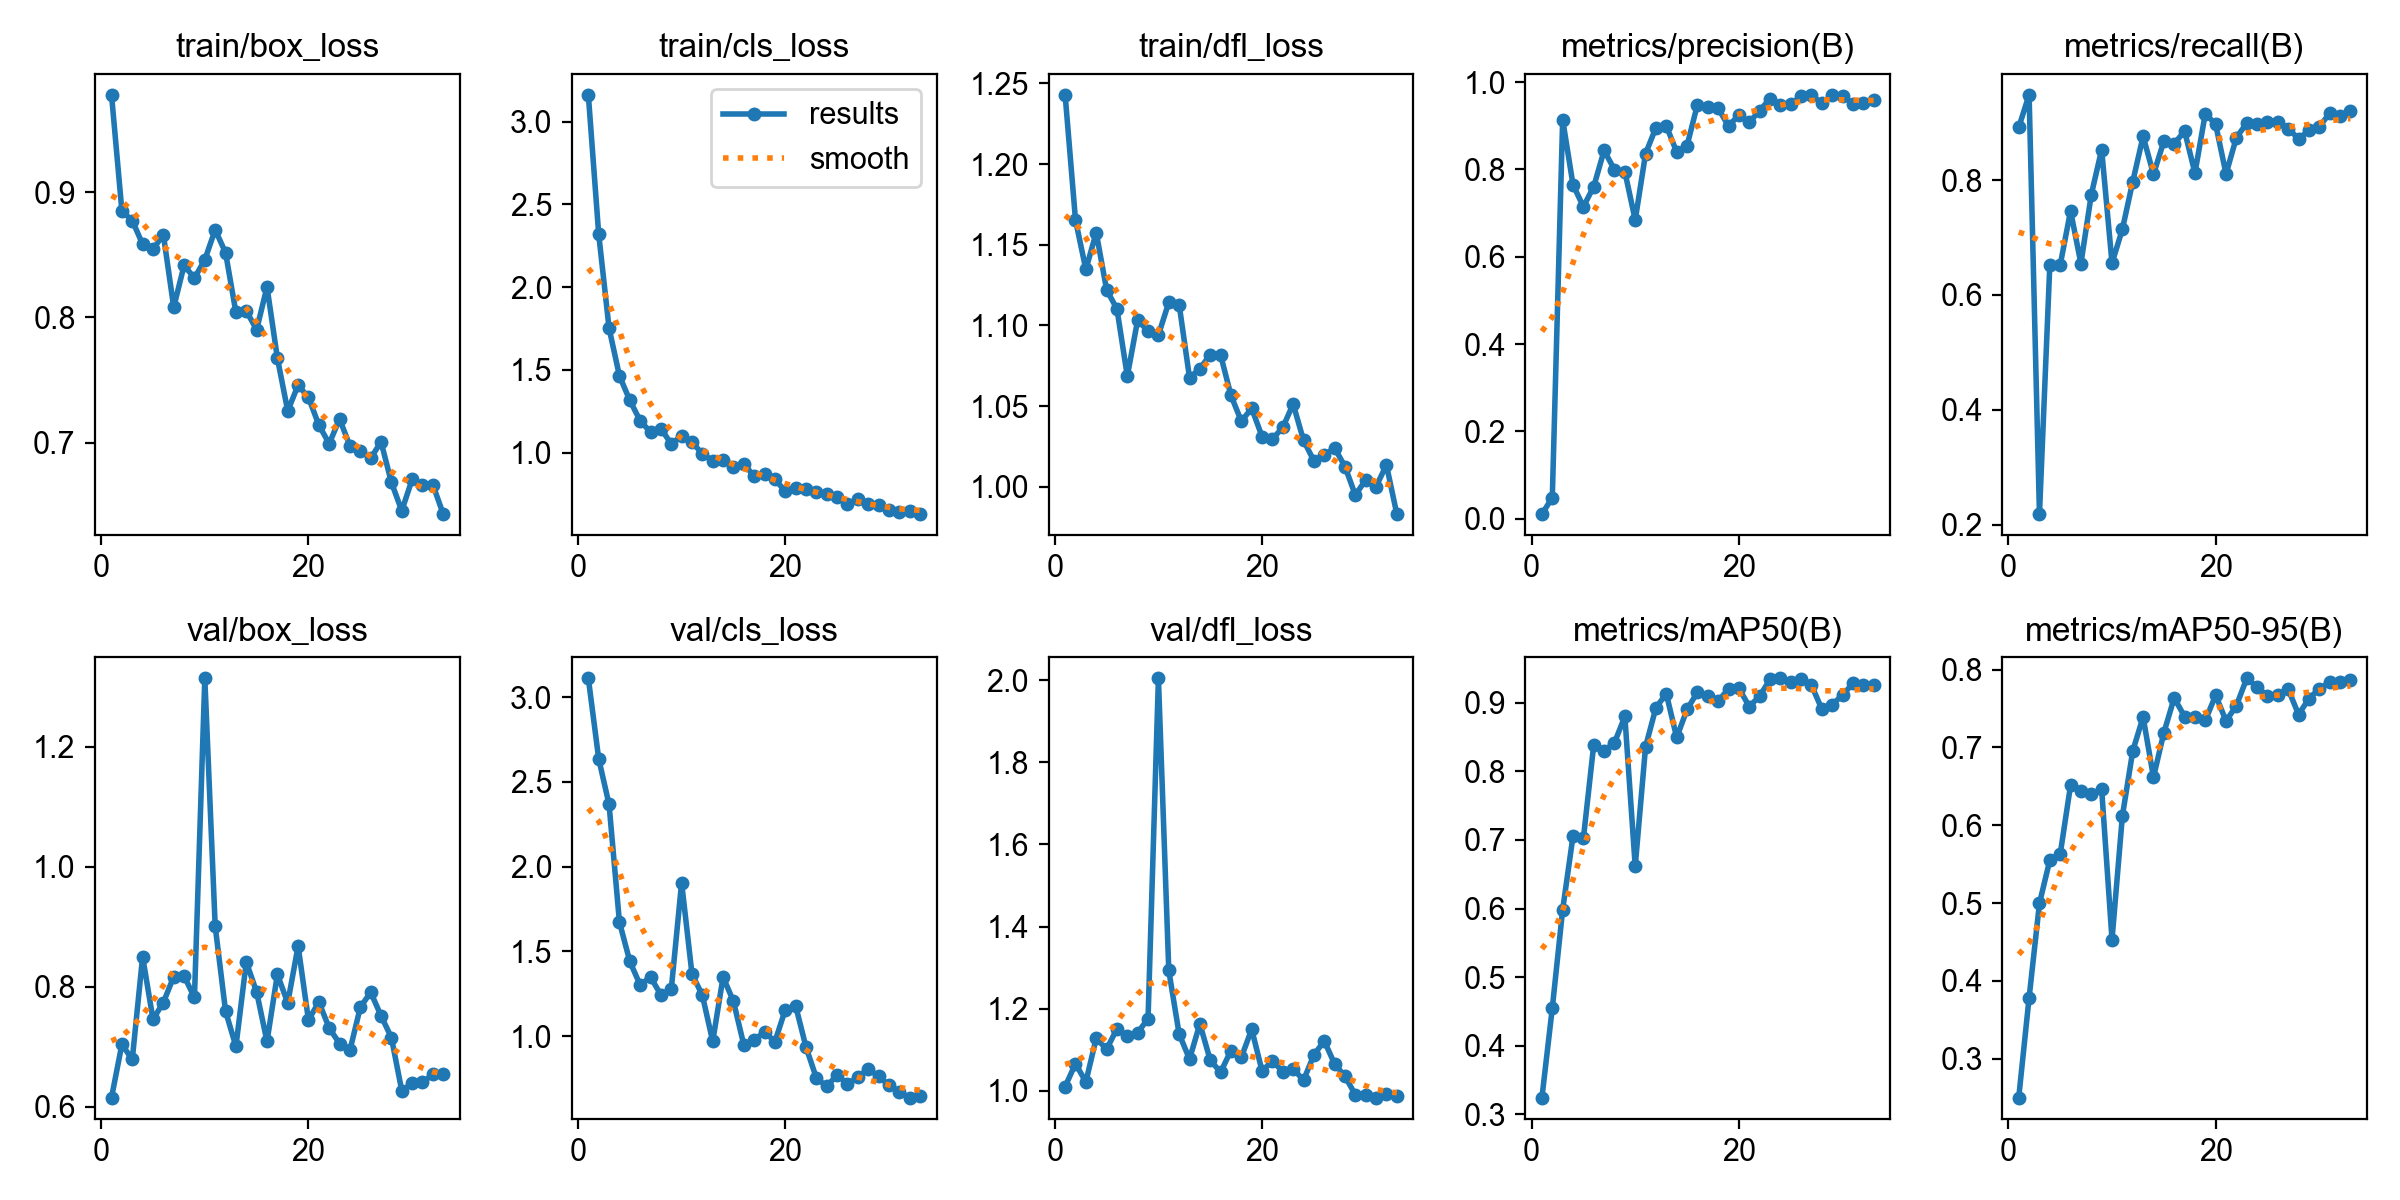

Source data for this figure (header and first rows):
epoch, time, train/box_loss, train/cls_loss, train/dfl_loss, metrics/precision(B), metrics/recall(B), metrics/mAP50(B), metrics/mAP50-95(B), val/box_loss, val/cls_loss, val/dfl_loss, lr/pg0, lr/pg1, lr/pg2
1, 22.98, 0.9776, 3.163, 1.243, 0.01076, 0.8916, 0.3245, 0.2501, 0.6154, 3.111, 1.011, 0.0001375, 0.0001375, 0.0001375
2, 33.11, 0.8849, 2.321, 1.165, 0.04843, 0.9483, 0.4549, 0.3783, 0.7042, 2.637, 1.066, 0.0002818, 0.0002818, 0.0002818
3, 43.32, 0.8773, 1.752, 1.135, 0.9139, 0.2183, 0.5983, 0.4996, 0.6789, 2.367, 1.022, 0.0004202, 0.0004202, 0.0004202
4, 53.1, 0.8584, 1.464, 1.158, 0.7646, 0.6525, 0.7057, 0.5552, 0.8504, 1.673, 1.128, 0.0005526, 0.0005526, 0.0005526
5, 63.33, 0.8543, 1.316, 1.122, 0.7145, 0.6519, 0.7023, 0.5628, 0.7459, 1.442, 1.101, 0.0006791, 0.0006791, 0.0006791
6, 75.59, 0.866, 1.192, 1.11, 0.7607, 0.7461, 0.839, 0.6512, 0.7739, 1.301, 1.151, 0.0007996, 0.0007996, 0.0007996
7, 87.14, 0.8081, 1.124, 1.069, 0.8433, 0.6546, 0.83, 0.6434, 0.8171, 1.349, 1.133, 0.0009142, 0.0009142, 0.0009142
8, 98.4, 0.8415, 1.145, 1.104, 0.7991, 0.7745, 0.8416, 0.6399, 0.8181, 1.243, 1.142, 0.001023, 0.001023, 0.001023
9, 109.6, 0.8314, 1.052, 1.096, 0.7948, 0.8529, 0.88, 0.6465, 0.7823, 1.275, 1.176, 0.001052, 0.001052, 0.001052
10, 121.4, 0.846, 1.101, 1.094, 0.684, 0.6553, 0.6617, 0.4531, 1.314, 1.906, 2.004, 0.001027, 0.001027, 0.001027
11, 131.9, 0.8699, 1.064, 1.114, 0.8363, 0.7144, 0.836, 0.6118, 0.9012, 1.366, 1.293, 0.001002, 0.001002, 0.001002
12, 143.9, 0.8517, 0.9918, 1.113, 0.8957, 0.7971, 0.8928, 0.6953, 0.7595, 1.241, 1.139, 0.0009778, 0.0009778, 0.0009778
13, 154.1, 0.8039, 0.952, 1.068, 0.8995, 0.8761, 0.913, 0.739, 0.7006, 0.9691, 1.078, 0.000953, 0.000953, 0.000953
14, 163.6, 0.8051, 0.9534, 1.073, 0.8399, 0.81, 0.8494, 0.6616, 0.8415, 1.349, 1.163, 0.0009283, 0.0009283, 0.0009283
15, 174.4, 0.7901, 0.9121, 1.082, 0.8542, 0.8675, 0.8901, 0.7188, 0.7914, 1.205, 1.075, 0.0009035, 0.0009035, 0.0009035
16, 185.6, 0.8244, 0.9339, 1.082, 0.9481, 0.863, 0.9153, 0.7635, 0.709, 0.9482, 1.046, 0.0008787, 0.0008787, 0.0008787
17, 197, 0.7675, 0.8557, 1.057, 0.9439, 0.8853, 0.9093, 0.7396, 0.8209, 0.9754, 1.098, 0.000854, 0.000854, 0.000854
18, 207.6, 0.7253, 0.8676, 1.041, 0.9398, 0.8122, 0.9021, 0.7387, 0.7732, 1.026, 1.082, 0.0008293, 0.0008293, 0.0008293
19, 218.3, 0.7458, 0.8394, 1.049, 0.8992, 0.9157, 0.9204, 0.7346, 0.8681, 0.9668, 1.15, 0.0008045, 0.0008045, 0.0008045
20, 230.5, 0.736, 0.7661, 1.031, 0.9244, 0.8969, 0.921, 0.767, 0.7446, 1.155, 1.048, 0.0007797, 0.0007797, 0.0007797
21, 241.3, 0.7141, 0.7833, 1.03, 0.9076, 0.8106, 0.8944, 0.7339, 0.7748, 1.179, 1.073, 0.000755, 0.000755, 0.000755
22, 252.9, 0.6991, 0.7815, 1.037, 0.9342, 0.8739, 0.9094, 0.7535, 0.7313, 0.9355, 1.047, 0.0007302, 0.0007302, 0.0007302
23, 264.2, 0.7189, 0.7608, 1.051, 0.962, 0.8991, 0.9339, 0.7887, 0.7055, 0.753, 1.054, 0.0007055, 0.0007055, 0.0007055
24, 275, 0.6974, 0.7513, 1.029, 0.9468, 0.8974, 0.9355, 0.7772, 0.6943, 0.7031, 1.026, 0.0006808, 0.0006808, 0.0006808
25, 286.1, 0.6936, 0.7291, 1.016, 0.9493, 0.9014, 0.9301, 0.7662, 0.7657, 0.7707, 1.088, 0.000656, 0.000656, 0.000656
26, 297, 0.6874, 0.6864, 1.02, 0.9669, 0.9013, 0.9343, 0.7674, 0.7911, 0.7188, 1.122, 0.0006312, 0.0006312, 0.0006312
27, 308, 0.7007, 0.7186, 1.024, 0.9707, 0.8895, 0.9256, 0.7746, 0.7519, 0.7561, 1.066, 0.0006065, 0.0006065, 0.0006065
28, 319.7, 0.6683, 0.6922, 1.013, 0.951, 0.8717, 0.8909, 0.7422, 0.7155, 0.8083, 1.036, 0.0005818, 0.0005818, 0.0005818
29, 332.4, 0.6456, 0.6826, 0.9949, 0.9699, 0.8863, 0.8973, 0.7627, 0.627, 0.762, 0.9905, 0.000557, 0.000557, 0.000557
30, 344.4, 0.6706, 0.6549, 1.004, 0.9689, 0.8929, 0.911, 0.7752, 0.639, 0.7107, 0.9901, 0.0005322, 0.0005322, 0.0005322
31, 356.6, 0.6664, 0.641, 1, 0.9506, 0.9162, 0.928, 0.7839, 0.6407, 0.6683, 0.9838, 0.0005075, 0.0005075, 0.0005075
32, 370.4, 0.6664, 0.6488, 1.014, 0.9515, 0.9112, 0.9263, 0.7843, 0.6539, 0.6373, 0.9917, 0.0004827, 0.0004827, 0.0004827
33, 383.2, 0.6429, 0.6282, 0.9831, 0.9586, 0.9201, 0.9261, 0.786, 0.654, 0.6486, 0.9888, 0.000458, 0.000458, 0.000458
